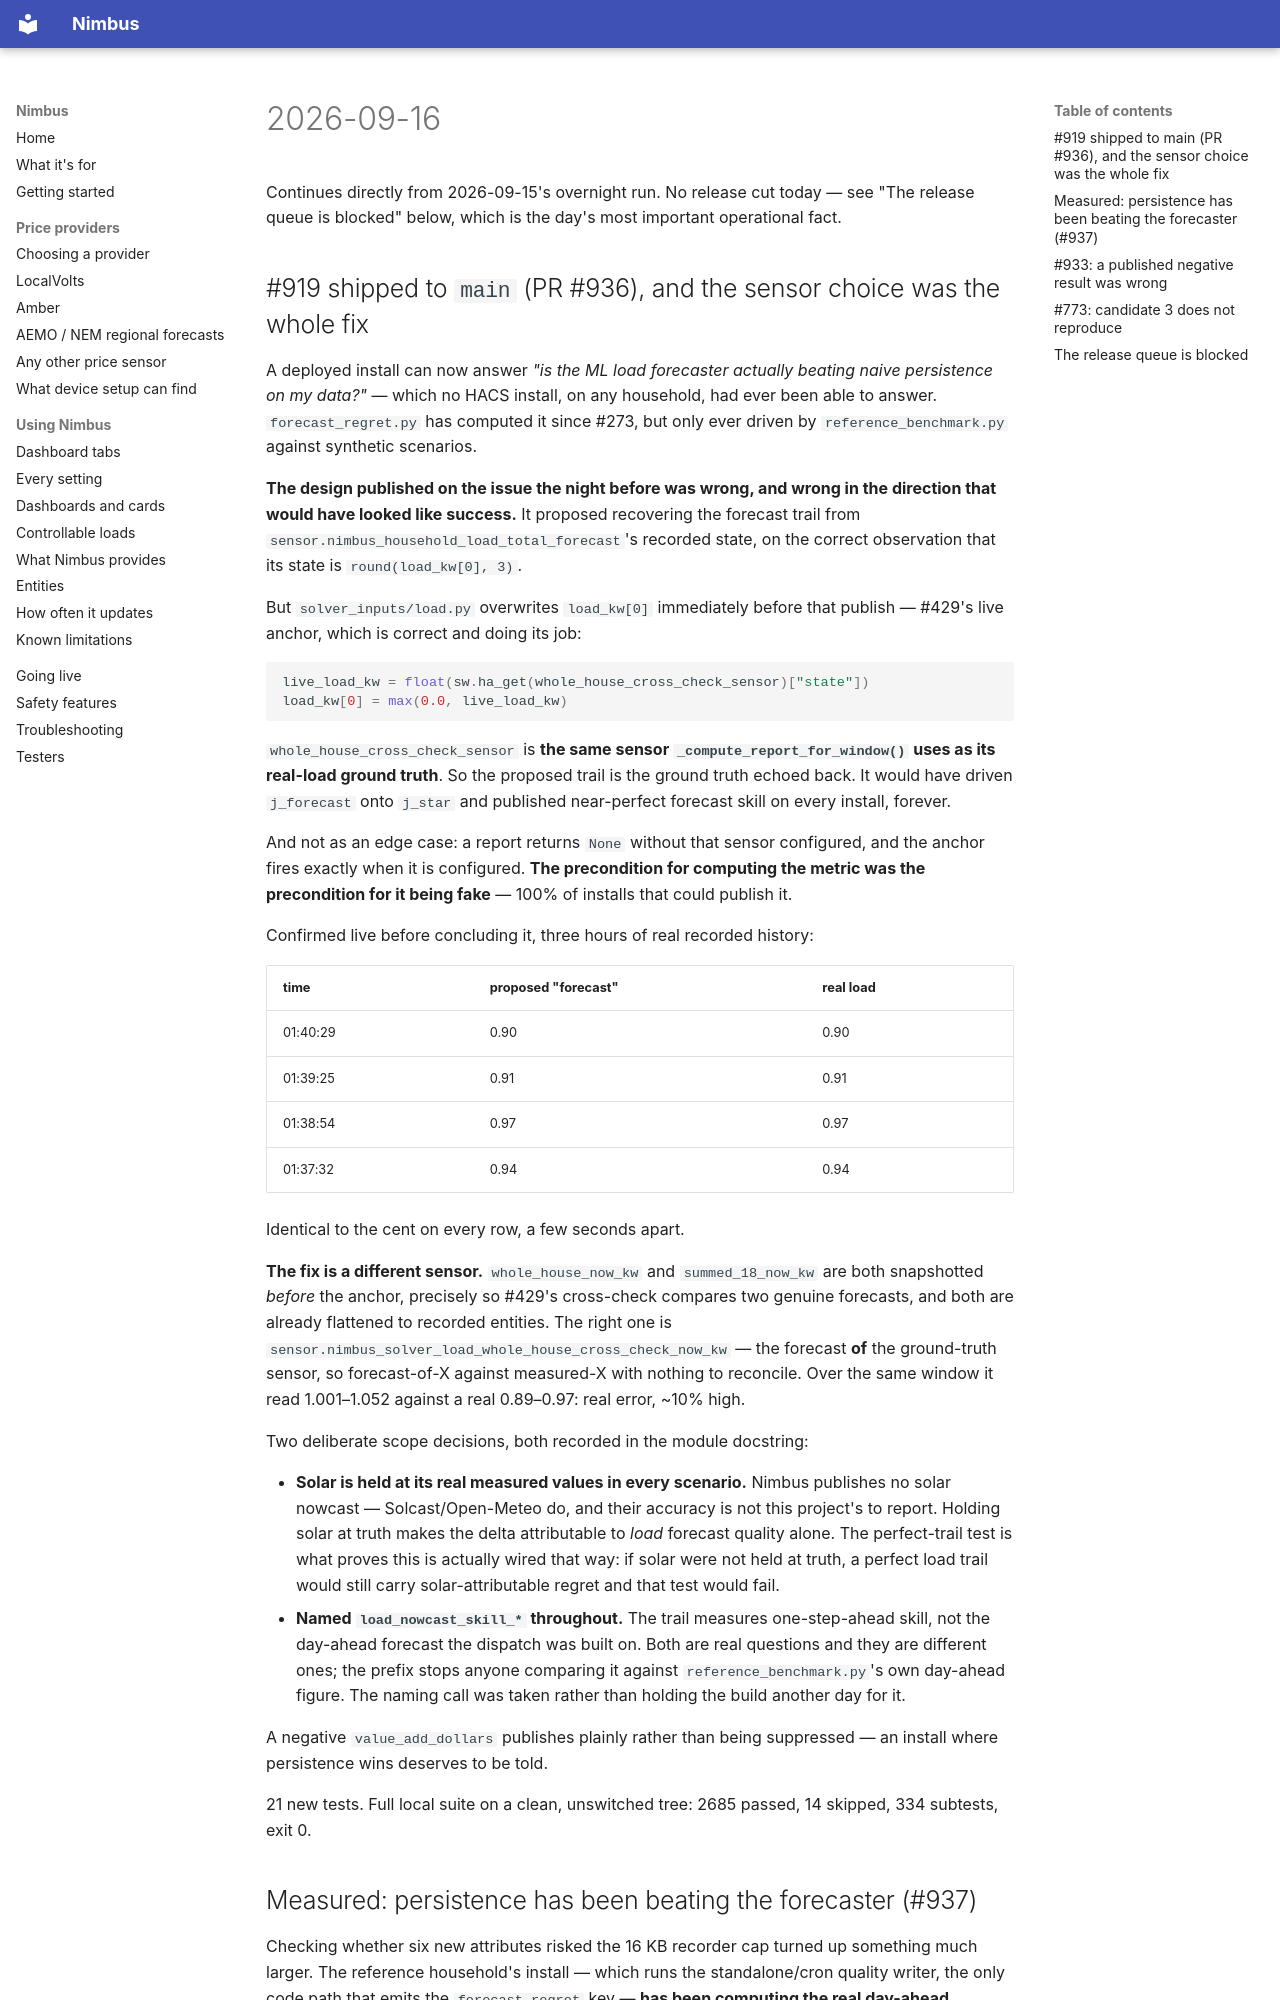

repository: code-imstillalive/nimbus · page: worklog/2026-09-16/index.html · generator: mkdocs

# 2026-09-16

Continues directly from 2026-09-15's overnight run. No release cut today — see
"The release queue is blocked" below, which is the day's most important
operational fact.

## #919 shipped to `main` (PR #936), and the sensor choice was the whole fix

A deployed install can now answer *"is the ML load forecaster actually beating
naive persistence on my data?"* — which no HACS install, on any household, had
ever been able to answer. `forecast_regret.py` has computed it since #273, but
only ever driven by `reference_benchmark.py` against synthetic scenarios.

**The design published on the issue the night before was wrong, and wrong in the
direction that would have looked like success.** It proposed recovering the
forecast trail from `sensor.nimbus_household_load_total_forecast`'s recorded
state, on the correct observation that its state is `round(load_kw[0], 3)`.

But `solver_inputs/load.py` overwrites `load_kw[0]` immediately before that
publish — #429's live anchor, which is correct and doing its job:

```python
live_load_kw = float(sw.ha_get(whole_house_cross_check_sensor)["state"])
load_kw[0] = max(0.0, live_load_kw)
```

`whole_house_cross_check_sensor` is **the same sensor
`_compute_report_for_window()` uses as its real-load ground truth**. So the
proposed trail is the ground truth echoed back. It would have driven
`j_forecast` onto `j_star` and published near-perfect forecast skill on every
install, forever.

And not as an edge case: a report returns `None` without that sensor
configured, and the anchor fires exactly when it is configured. **The
precondition for computing the metric was the precondition for it being fake** —
100% of installs that could publish it.

Confirmed live before concluding it, three hours of real recorded history:

| time | proposed "forecast" | real load |
|---|---|---|
| 01:40:29 | 0.90 | 0.90 |
| 01:39:25 | 0.91 | 0.91 |
| 01:38:54 | 0.97 | 0.97 |
| 01:37:32 | 0.94 | 0.94 |

Identical to the cent on every row, a few seconds apart.

**The fix is a different sensor.** `whole_house_now_kw` and `summed_18_now_kw`
are both snapshotted *before* the anchor, precisely so #429's cross-check
compares two genuine forecasts, and both are already flattened to recorded
entities. The right one is
`sensor.nimbus_solver_load_whole_house_cross_check_now_kw` — the forecast **of**
the ground-truth sensor, so forecast-of-X against measured-X with nothing to
reconcile. Over the same window it read 1.001–1.052 against a real 0.89–0.97:
real error, ~10% high.

Two deliberate scope decisions, both recorded in the module docstring:

- **Solar is held at its real measured values in every scenario.** Nimbus
  publishes no solar nowcast — Solcast/Open-Meteo do, and their accuracy is not
  this project's to report. Holding solar at truth makes the delta attributable
  to *load* forecast quality alone. The perfect-trail test is what proves this is
  actually wired that way: if solar were not held at truth, a perfect load trail
  would still carry solar-attributable regret and that test would fail.
- **Named `load_nowcast_skill_*` throughout.** The trail measures one-step-ahead
  skill, not the day-ahead forecast the dispatch was built on. Both are real
  questions and they are different ones; the prefix stops anyone comparing it
  against `reference_benchmark.py`'s own day-ahead figure. The naming call was
  taken rather than holding the build another day for it.

A negative `value_add_dollars` publishes plainly rather than being suppressed —
an install where persistence wins deserves to be told.

21 new tests. Full local suite on a clean, unswitched tree: 2685 passed, 14
skipped, 334 subtests, exit 0.
